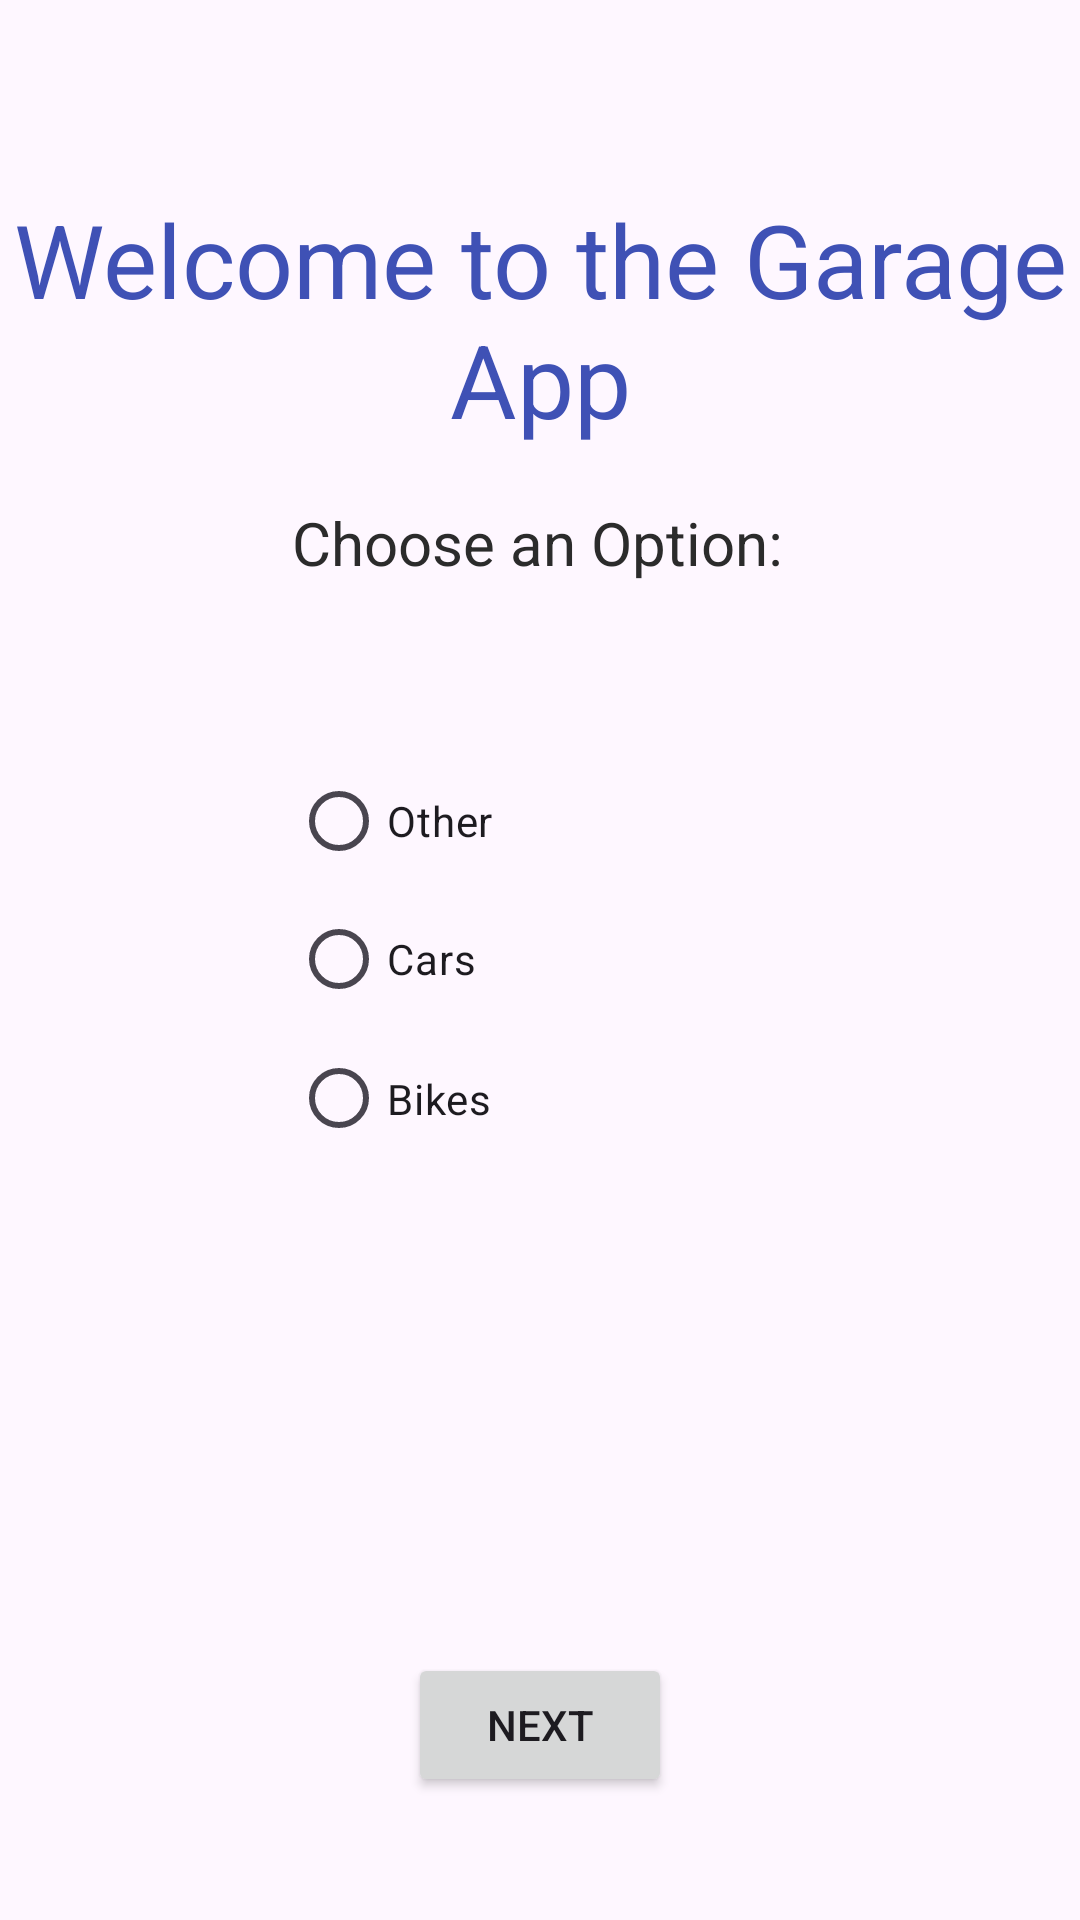

This screen was rendered from an Android layout file. Write that file and the resources it references.
<!-- AndroidManifest.xml: application theme Theme.MyGarageApp -->
<!-- res/layout/activity_main.xml -->
<?xml version="1.0" encoding="utf-8"?>
<androidx.constraintlayout.widget.ConstraintLayout xmlns:android="http://schemas.android.com/apk/res/android"
    xmlns:app="http://schemas.android.com/apk/res-auto"
    xmlns:tools="http://schemas.android.com/tools"
    android:layout_width="match_parent"
    android:layout_height="match_parent"
    tools:context=".GarageItemDetailPage">

    <TextView
        android:id="@+id/textView"
        android:layout_width="wrap_content"
        android:layout_height="wrap_content"
        android:text="Welcome to the Garage App"
        android:textAlignment="center"
        android:textColor="#3F51B5"
        android:textSize="34sp"
        app:layout_constraintBottom_toBottomOf="parent"
        app:layout_constraintEnd_toEndOf="parent"
        app:layout_constraintStart_toStartOf="parent"
        app:layout_constraintTop_toTopOf="parent"
        app:layout_constraintVertical_bias="0.115" />

    <TextView
        android:id="@+id/chooseAnOption"
        android:layout_width="167dp"
        android:layout_height="47dp"
        android:ems="10"
        android:inputType="text"
        android:text="Choose an Option:"
        android:textAlignment="textEnd"
        android:textColor="#2B2B2B"
        android:textSize="20sp"
        app:layout_constraintBottom_toBottomOf="parent"
        app:layout_constraintEnd_toEndOf="parent"
        app:layout_constraintHorizontal_bias="0.487"
        app:layout_constraintStart_toStartOf="parent"
        app:layout_constraintTop_toTopOf="parent"
        app:layout_constraintVertical_bias="0.282" />

    <Button
        android:id="@+id/button"
        android:layout_width="wrap_content"
        android:layout_height="wrap_content"
        android:text="Next"
        app:layout_constraintBottom_toBottomOf="parent"
        app:layout_constraintEnd_toEndOf="parent"
        app:layout_constraintStart_toStartOf="parent"
        app:layout_constraintTop_toTopOf="parent"
        app:layout_constraintVertical_bias="0.931" />


    <RadioGroup
        android:id="@+id/radioGroup"
        android:layout_width="wrap_content"
        android:layout_height="wrap_content"
        android:orientation="vertical"
        app:layout_constraintBottom_toBottomOf="parent"
        app:layout_constraintEnd_toEndOf="parent"
        app:layout_constraintStart_toStartOf="parent"
        app:layout_constraintTop_toTopOf="parent">

        <RadioButton
            android:id="@+id/radioButton3"
            android:layout_width="164dp"
            android:layout_height="46dp"
            android:text="Other"
            app:layout_constraintBottom_toBottomOf="parent"
            app:layout_constraintEnd_toEndOf="parent"
            app:layout_constraintHorizontal_bias="0.437"
            app:layout_constraintStart_toStartOf="parent"
            app:layout_constraintTop_toTopOf="parent"
            app:layout_constraintVertical_bias="0.722" />

        <RadioButton
            android:id="@+id/radioButton"
            android:layout_width="165dp"
            android:layout_height="46dp"
            android:text="Cars"
            app:layout_constraintBottom_toBottomOf="parent"
            app:layout_constraintEnd_toEndOf="parent"
            app:layout_constraintHorizontal_bias="0.439"
            app:layout_constraintStart_toStartOf="parent"
            app:layout_constraintTop_toTopOf="parent"
            app:layout_constraintVertical_bias="0.586" />

        <RadioButton
            android:id="@+id/radioButton2"
            android:layout_width="166dp"
            android:layout_height="47dp"
            android:text="Bikes"
            app:layout_constraintBottom_toBottomOf="parent"
            app:layout_constraintEnd_toEndOf="parent"
            app:layout_constraintHorizontal_bias="0.44"
            app:layout_constraintStart_toStartOf="parent"
            app:layout_constraintTop_toTopOf="parent"
            app:layout_constraintVertical_bias="0.654" />
    </RadioGroup>

</androidx.constraintlayout.widget.ConstraintLayout>
<!-- resources referenced by this layout -->
<resources>
  <style name="Theme.MyGarageApp" parent="Base.Theme.MyGarageApp" />
  <style name="Base.Theme.MyGarageApp" parent="Theme.Material3.DayNight.NoActionBar">
          
          
      </style>
</resources>
